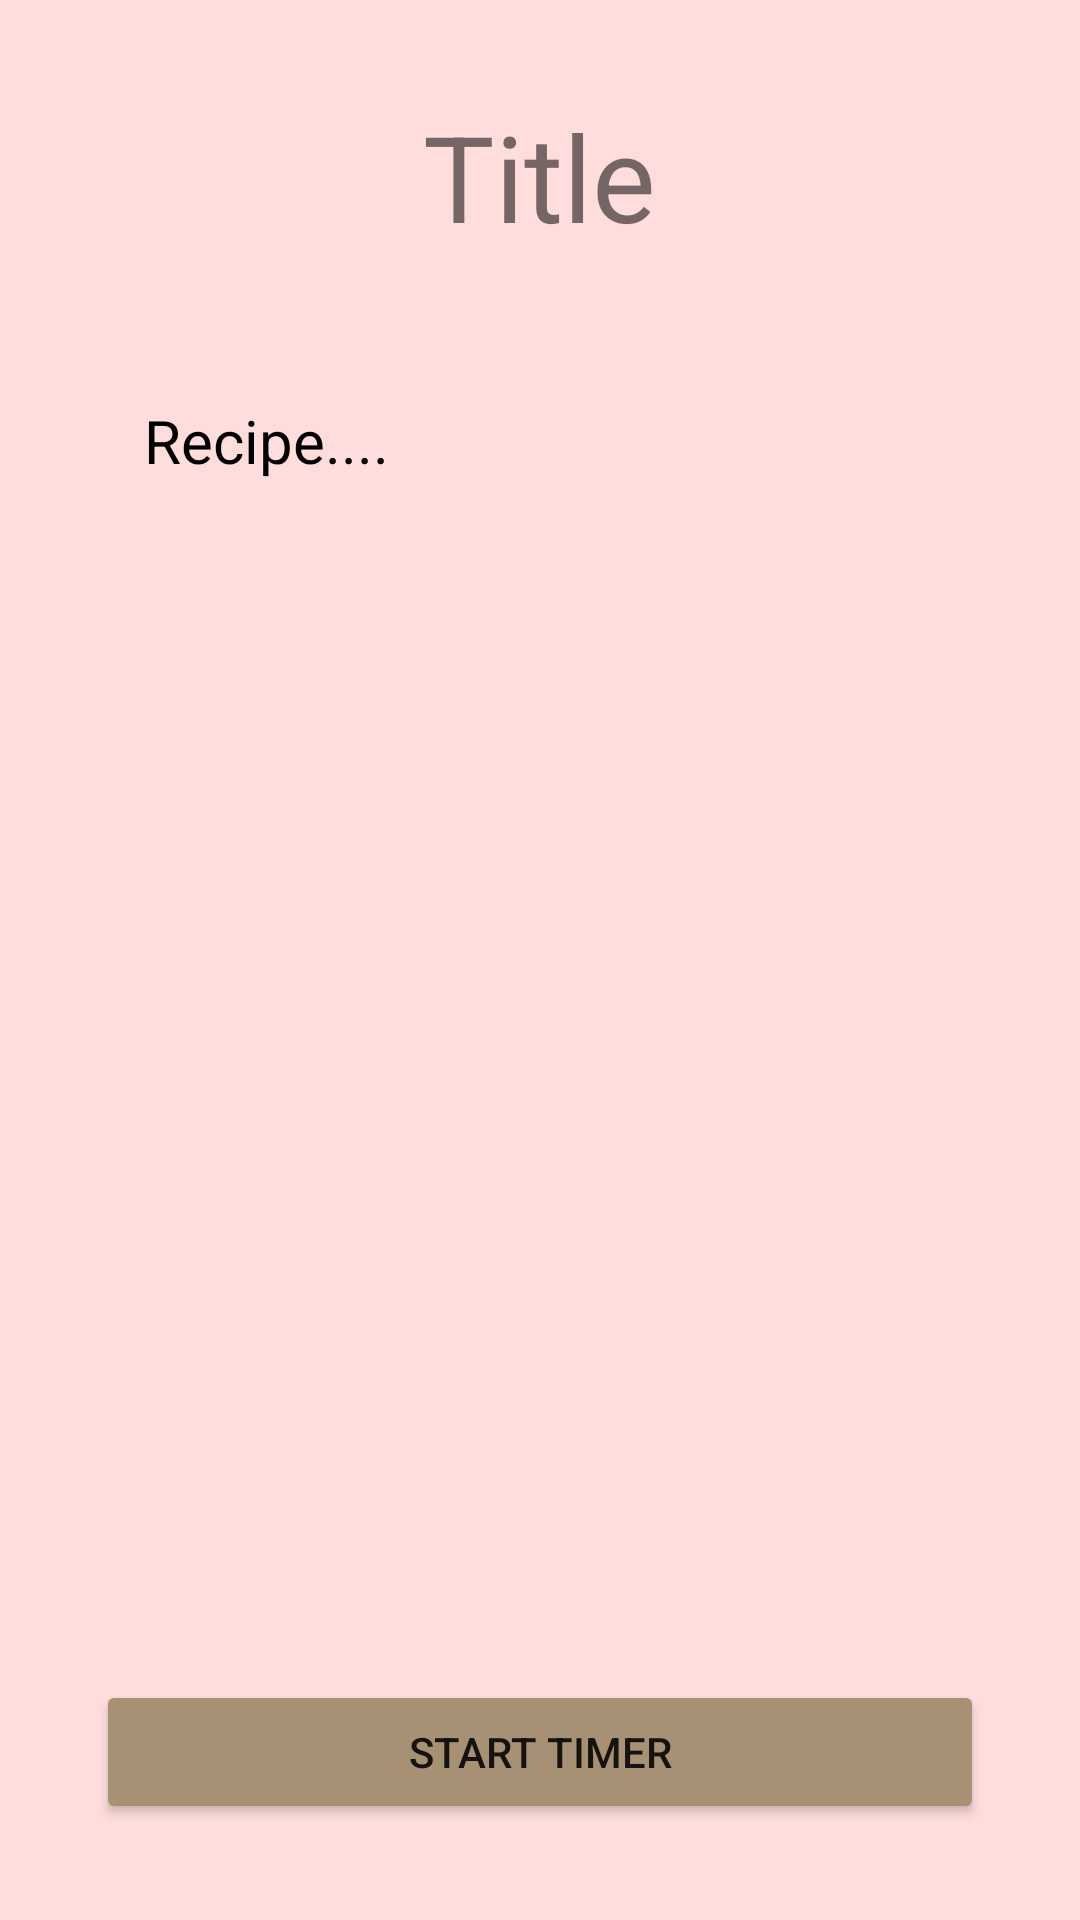

The Android layout XML behind this screen, and the referenced resources:
<!-- AndroidManifest.xml: application theme AppTheme -->
<!-- res/layout/activity_see_recipe.xml -->
<?xml version="1.0" encoding="utf-8"?>
<LinearLayout
    xmlns:android="http://schemas.android.com/apk/res/android"
    xmlns:app="http://schemas.android.com/apk/res-auto"
    xmlns:tools="http://schemas.android.com/tools"
    android:layout_width="match_parent"
    android:layout_height="match_parent"
    tools:context=".SeeRecipe"
    android:padding="16dp"
    android:gravity="center|top"
    android:orientation="vertical"
    android:background="#FFDDDD">

    <TextView
        android:id="@+id/seetitle"
        android:layout_width="wrap_content"
        android:layout_height="wrap_content"
        android:text="Title"
        android:textSize="40sp"
        android:layout_margin="16dp" />




    <ScrollView
        android:layout_width="match_parent"
        android:layout_height="match_parent"
        android:layout_margin="16dp"
        android:layout_weight="1">

    <TextView
        android:id="@+id/seerecipe"
        android:layout_width="match_parent"
        android:layout_height="match_parent"
        android:text="Recipe...."
        android:textSize="20sp"
        android:textColor="@android:color/black"
        android:layout_margin="16dp" />

    </ScrollView>


    <Button

        android:layout_width="match_parent"
        android:layout_height="wrap_content"
        android:text="start timer"
        android:onClick="gotoTimer"
        android:layout_margin="16dp"/>




</LinearLayout>
<!-- resources referenced by this layout -->
<resources>
  <style name="AppTheme" parent="Theme.AppCompat.Light.DarkActionBar">
          
          <item name="colorPrimary">@color/colorPrimary</item>
          <item name="colorPrimaryDark">@color/colorPrimaryDark</item>
          <item name="colorButtonNormal">#A79175</item>
          <item name="colorAccent">@color/colorAccent</item>
      </style>
  <color name="colorPrimary">#f6546a</color>
  <color name="colorPrimaryDark">#B54C51</color>
  <color name="colorAccent">#FF4081</color>
</resources>
